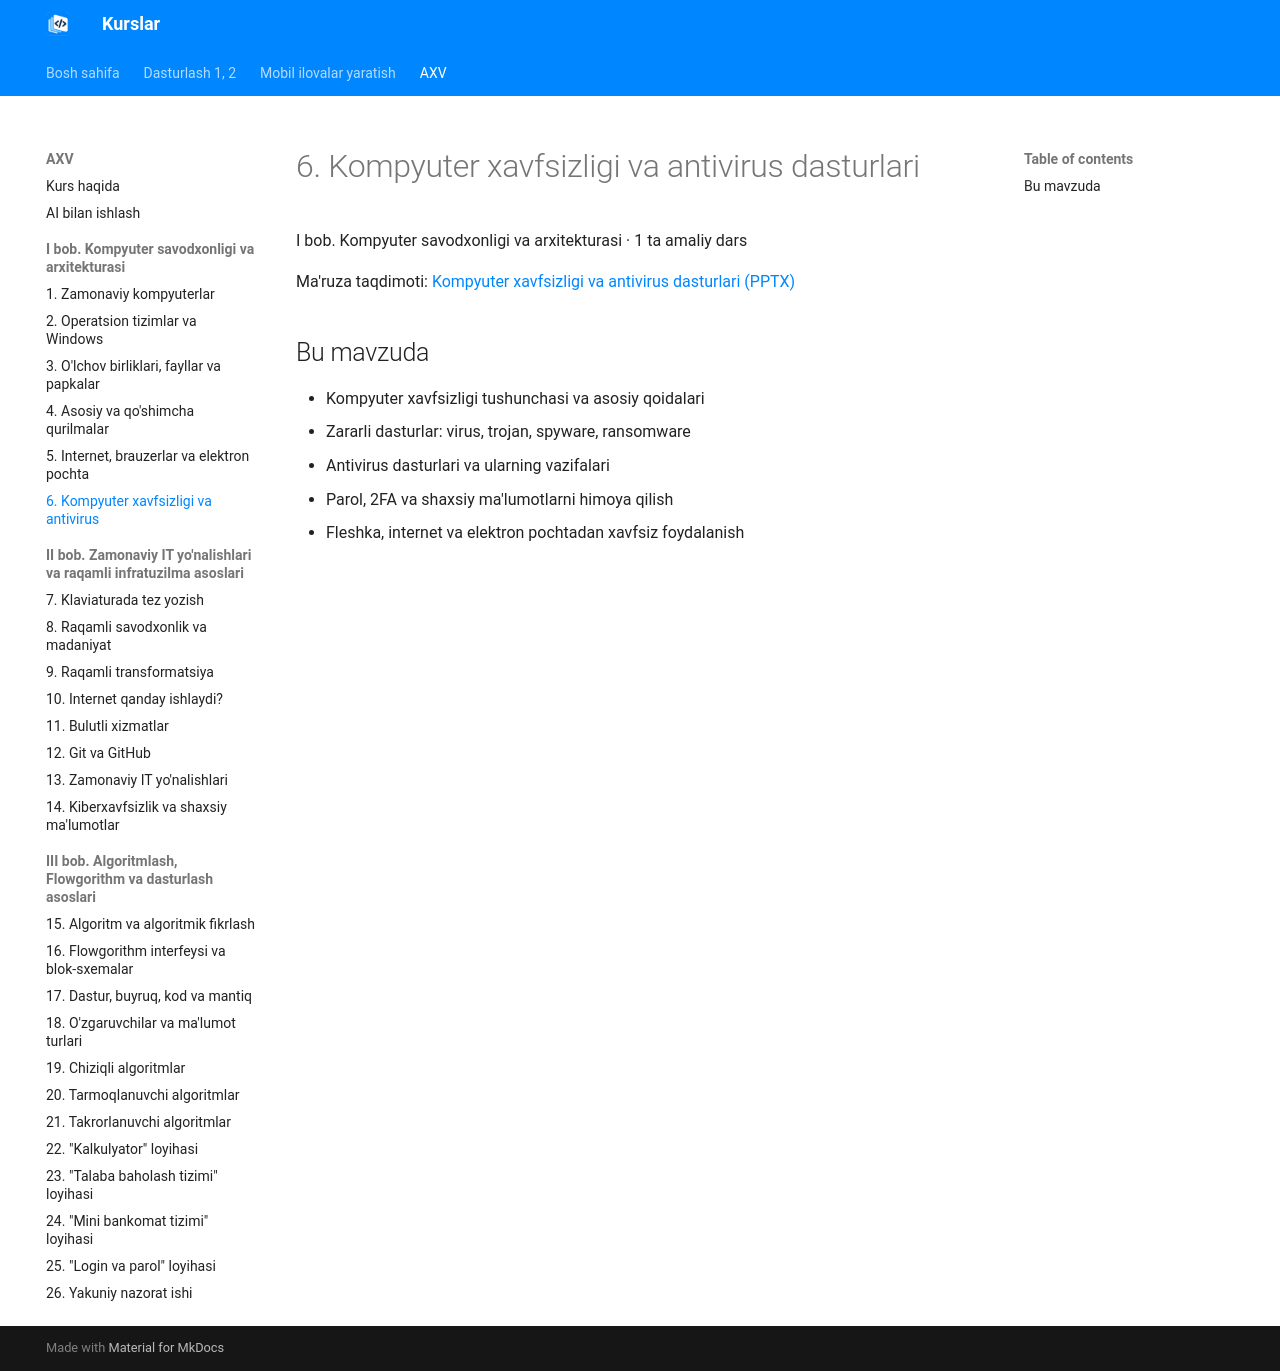

repository: tiu2024/dasturlash · page: courses/axv/topic-06/index.html · generator: mkdocs

# 6. Kompyuter xavfsizligi va antivirus dasturlari

I bob. Kompyuter savodxonligi va arxitekturasi · 1 ta amaliy dars

Ma'ruza taqdimoti: [Kompyuter xavfsizligi va antivirus dasturlari (PPTX)](../../downloads/axv/topic-06/kompyuter-xavfsizligi-antivirus.pptx)

## Bu mavzuda

- Kompyuter xavfsizligi tushunchasi va asosiy qoidalari
- Zararli dasturlar: virus, trojan, spyware, ransomware
- Antivirus dasturlari va ularning vazifalari
- Parol, 2FA va shaxsiy ma'lumotlarni himoya qilish
- Fleshka, internet va elektron pochtadan xavfsiz foydalanish
